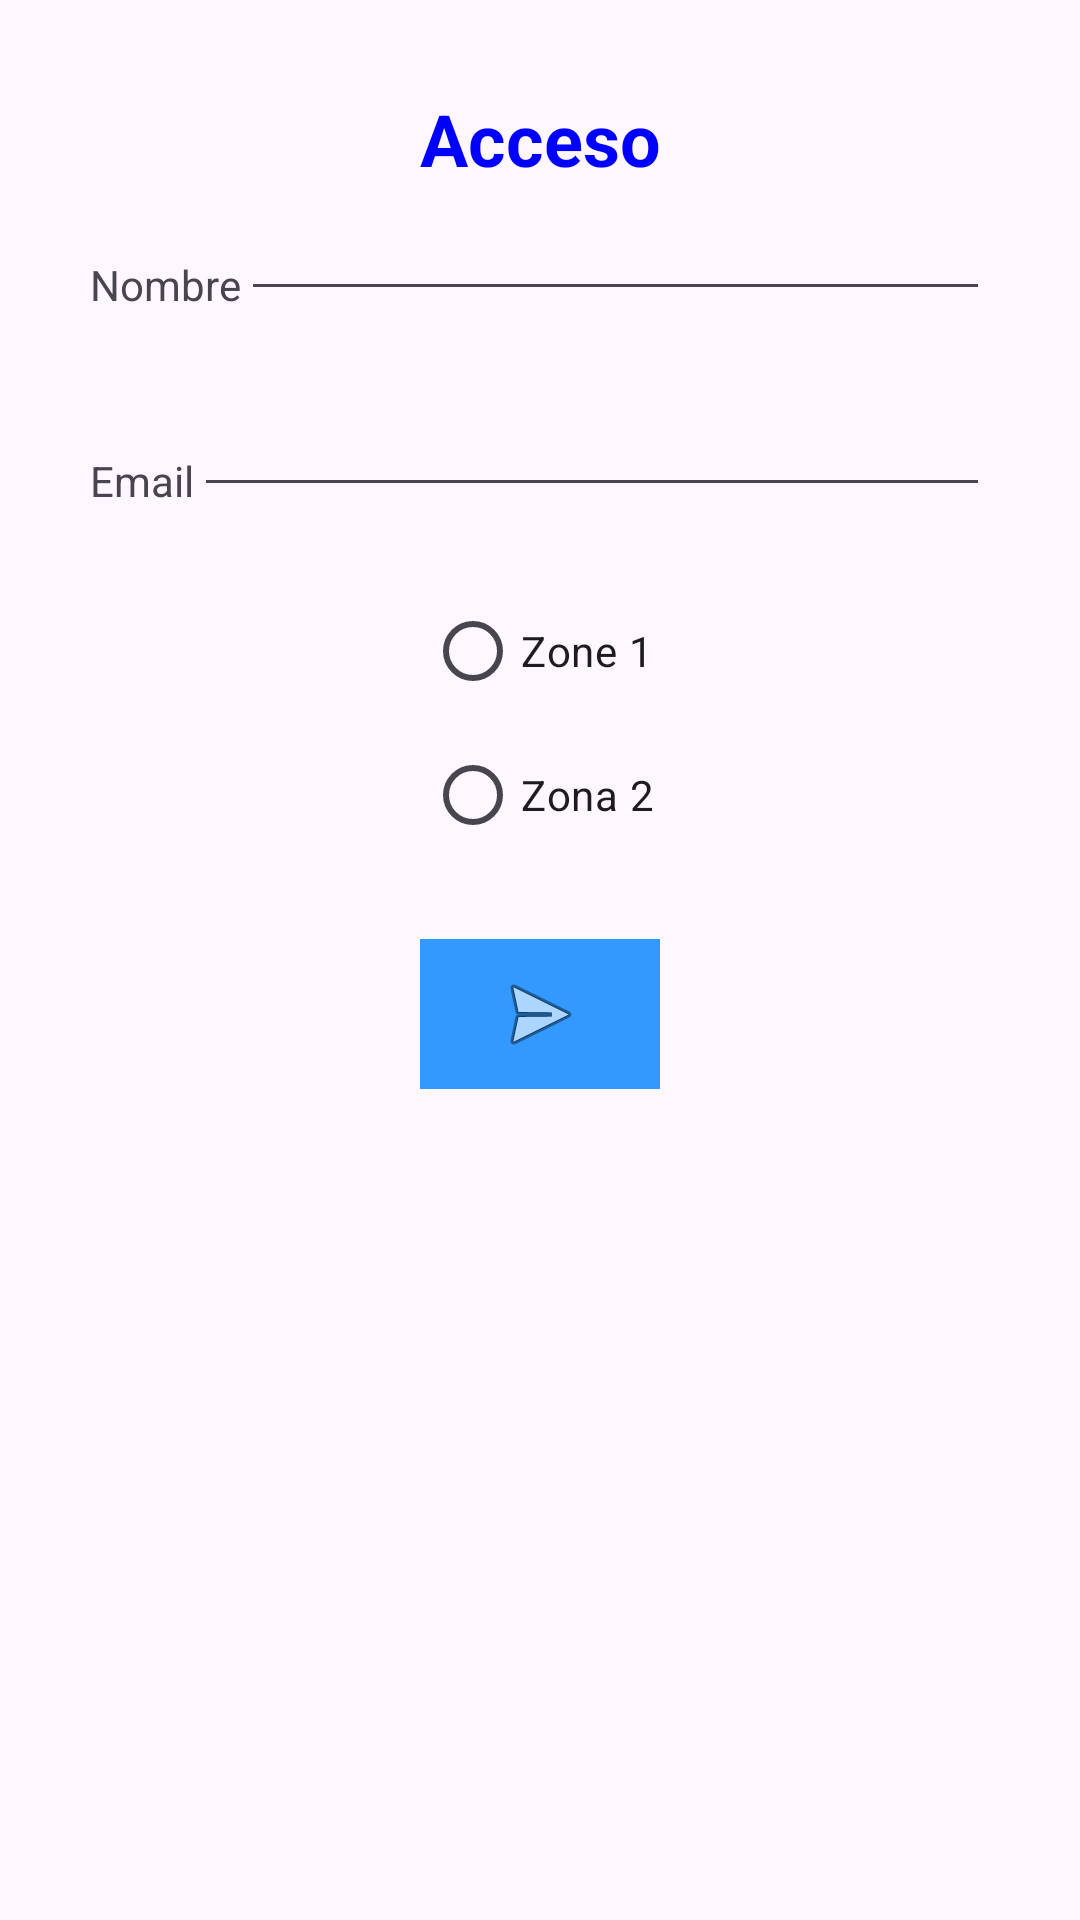

Layout XML and referenced resources for this Android screen:
<!-- AndroidManifest.xml: application theme Theme.UD04CP1_ProgramacionMultimedia -->
<!-- res/layout/activity2_main.xml -->
<?xml version="1.0" encoding="utf-8"?>
<LinearLayout xmlns:android="http://schemas.android.com/apk/res/android"
    xmlns:tools="http://schemas.android.com/tools"
    android:id="@+id/main"
    android:layout_width="match_parent"
    android:layout_height="match_parent"
    android:orientation="vertical"
    android:padding="30dp"
    tools:context=".MainActivity">

    <TextView
        android:layout_width="match_parent"
        android:layout_height="wrap_content"
        android:layout_gravity="center"
        android:text="@string/access2"
        android:textAlignment="center"
        android:textColor="#0000FF"
        android:textSize="24sp"
        android:textStyle="bold" />

    <LinearLayout
        android:layout_width="match_parent"
        android:layout_height="wrap_content"
        android:gravity="center_vertical"
        android:orientation="horizontal">

        <TextView
            android:layout_width="wrap_content"
            android:layout_height="wrap_content"
            android:text="@string/nombre" />

        <EditText
            android:id="@+id/userText"
            android:layout_width="0dp"
            android:layout_height="wrap_content"
            android:layout_gravity="center_horizontal"
            android:layout_marginTop="24dp"
            android:layout_weight="1"
            android:autofillHints=""
            android:inputType="textPersonName"
            tools:ignore="LabelFor" />
    </LinearLayout>

    <LinearLayout
        android:layout_width="match_parent"
        android:layout_height="wrap_content"
        android:gravity="center_vertical"
        android:orientation="horizontal">

        <TextView
            android:layout_width="wrap_content"
            android:layout_height="wrap_content"
            android:text="@string/email" />

        <EditText
            android:id="@+id/userEmail"
            android:layout_width="0dp"
            android:layout_height="wrap_content"
            android:layout_gravity="center_horizontal"
            android:layout_marginTop="24dp"
            android:layout_weight="1"
            android:autofillHints=""
            android:inputType="textEmailAddress"
            tools:ignore="LabelFor" />
    </LinearLayout>

    <RadioButton
        android:layout_width="wrap_content"
        android:layout_height="wrap_content"
        android:layout_gravity="center"
        android:text="@string/zone1" />

    <RadioButton
        android:layout_width="wrap_content"
        android:layout_height="wrap_content"
        android:layout_gravity="center"
        android:text="@string/zone2" />

    <ImageButton
        android:layout_width="80dp"
        android:layout_height="50dp"
        android:layout_gravity="center"
        android:layout_marginTop="24dp"
        android:background="#3399FF"
        android:contentDescription="@string/sent"
        android:src="@android:drawable/ic_menu_send" />
</LinearLayout>
<!-- resources referenced by this layout -->
<resources>
  <string name="access2">Acceso</string>
  <string name="email">Email</string>
  <string name="nombre">Nombre</string>
  <string name="sent">enviar</string>
  <string name="zone1">Zone 1</string>
  <string name="zone2">Zona 2</string>
  <style name="Theme.UD04CP1_ProgramacionMultimedia" parent="Base.Theme.UD04CP1_ProgramacionMultimedia" />
  <style name="Base.Theme.UD04CP1_ProgramacionMultimedia" parent="Theme.Material3.DayNight.NoActionBar">
          
          
      </style>
</resources>
